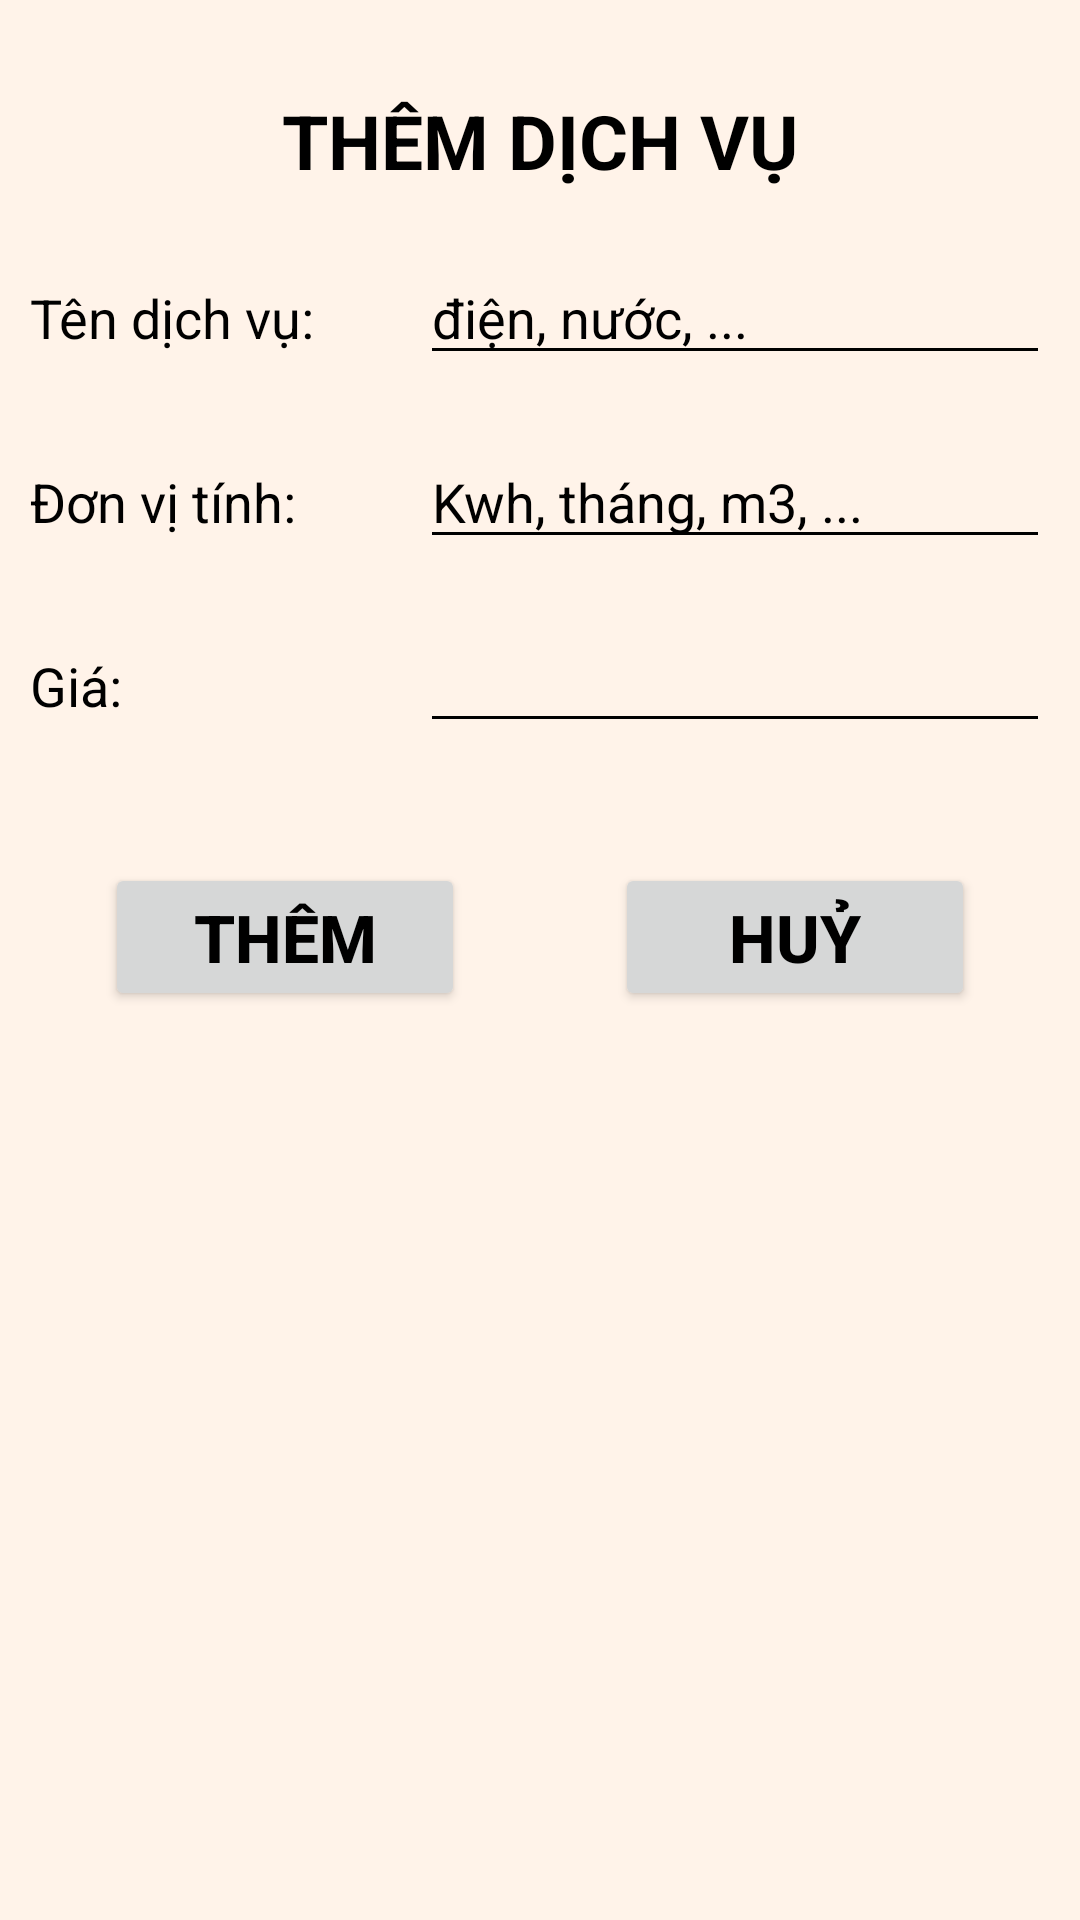

Produce the Android XML layout that renders to this screen, including the resource entries it uses.
<!-- AndroidManifest.xml: application theme Theme.Room_app -->
<!-- res/layout/them_dich_vu.xml -->
<?xml version="1.0" encoding="utf-8"?>
<LinearLayout xmlns:android="http://schemas.android.com/apk/res/android"
    android:layout_width="match_parent"
    android:layout_height="wrap_content"
    android:orientation="vertical"
    android:background="@drawable/img_bgcolor">
    <TextView
        android:id="@+id/tvtitle"
        android:layout_gravity="center"
        android:layout_width="wrap_content"
        android:layout_height="wrap_content"
        android:layout_marginTop="30dp"
        android:textStyle="bold"
        android:textColor="@color/black"
        android:textSize="25sp"
        android:text="THÊM DỊCH VỤ"/>
    <LinearLayout
        android:layout_gravity="center"
        android:layout_width="wrap_content"
        android:layout_height="wrap_content"
        android:orientation="horizontal"
        android:layout_marginTop="20dp">
        <TextView
            android:layout_width="130dp"
            android:layout_height="wrap_content"
            android:text="Tên dịch vụ:"
            android:textColor="@color/black"
            android:textSize="18dp" />
        <EditText
            android:id="@+id/edTenDV"
            android:layout_width="wrap_content"
            android:layout_height="wrap_content"
            android:hint="điện, nước, ... "
            android:textSize="18dp"
            android:textColorHint="@color/black"
            android:textColor="@color/black"
            android:backgroundTint="@color/black"
            android:ems="10"/>
    </LinearLayout>
    <LinearLayout
        android:layout_gravity="center"
        android:layout_width="wrap_content"
        android:layout_height="wrap_content"
        android:orientation="horizontal"
        android:layout_marginTop="20dp">
        <TextView
            android:layout_width="130dp"
            android:layout_height="wrap_content"
            android:text="Đơn vị tính:"
            android:textColor="@color/black"
            android:textSize="18dp" />
        <EditText
            android:id="@+id/edQuicach"
            android:layout_width="wrap_content"
            android:layout_height="wrap_content"
            android:hint="Kwh, tháng, m3, ... "
            android:textSize="18dp"
            android:textColorHint="@color/black"
            android:textColor="@color/black"
            android:backgroundTint="@color/black"
            android:ems="10"/>
    </LinearLayout>
    <LinearLayout
        android:layout_gravity="center"
        android:layout_width="wrap_content"
        android:layout_height="wrap_content"
        android:orientation="horizontal"
        android:layout_marginTop="20dp">
        <TextView
            android:layout_width="130dp"
            android:layout_height="wrap_content"
            android:text="Giá:"
            android:textColor="@color/black"
            android:textSize="18dp" />
        <EditText
            android:id="@+id/edGia"
            android:layout_width="wrap_content"
            android:layout_height="wrap_content"
            android:inputType="number"
            android:textSize="18dp"
            android:textColorHint="@color/black"
            android:textColor="@color/black"
            android:backgroundTint="@color/black"
            android:ems="10"/>
    </LinearLayout>
    <LinearLayout
        android:layout_width="wrap_content"
        android:layout_height="wrap_content"
        android:layout_gravity="center"
        android:layout_marginTop="40dp"
        android:orientation="horizontal">
        <Button
            android:id="@+id/btnThemDichVu"
            android:layout_width="120dp"
            android:layout_height="wrap_content"
            android:layout_marginRight="50dp"
            android:textSize="22sp"
            android:textColor="@color/black"
            android:textStyle="bold"
            android:text="Thêm" />
        <Button
            android:id="@+id/btnHuy"
            android:layout_width="120dp"
            android:layout_height="wrap_content"
            android:textSize="22sp"
            android:textColor="@color/black"
            android:textStyle="bold"
            android:text="Huỷ" />
    </LinearLayout>

</LinearLayout>
<!-- resources referenced by this layout -->
<resources>
  <color name="black">#FF000000</color>
  <!-- drawable img_bgcolor: png bitmap (drawable, 9669 bytes) -->
  <style name="Theme.Room_app" parent="Theme.MaterialComponents.DayNight.DarkActionBar">
          
          <item name="colorPrimary">@color/purple_700</item>
          <item name="colorPrimaryVariant">@color/purple_700</item>
          <item name="colorOnPrimary">@color/white</item>
          
          <item name="colorSecondary">@color/teal_700</item>
          <item name="colorSecondaryVariant">@color/teal_700</item>
          <item name="colorOnSecondary">@color/black</item>
          
          <item name="android:statusBarColor" tools:targetApi="l">?attr/colorPrimaryVariant</item>
          
      </style>
  <color name="purple_700">#FDA758</color>
  <color name="white">#FFFFFFFF</color>
  <color name="teal_700">#FAD7BA</color>
</resources>
